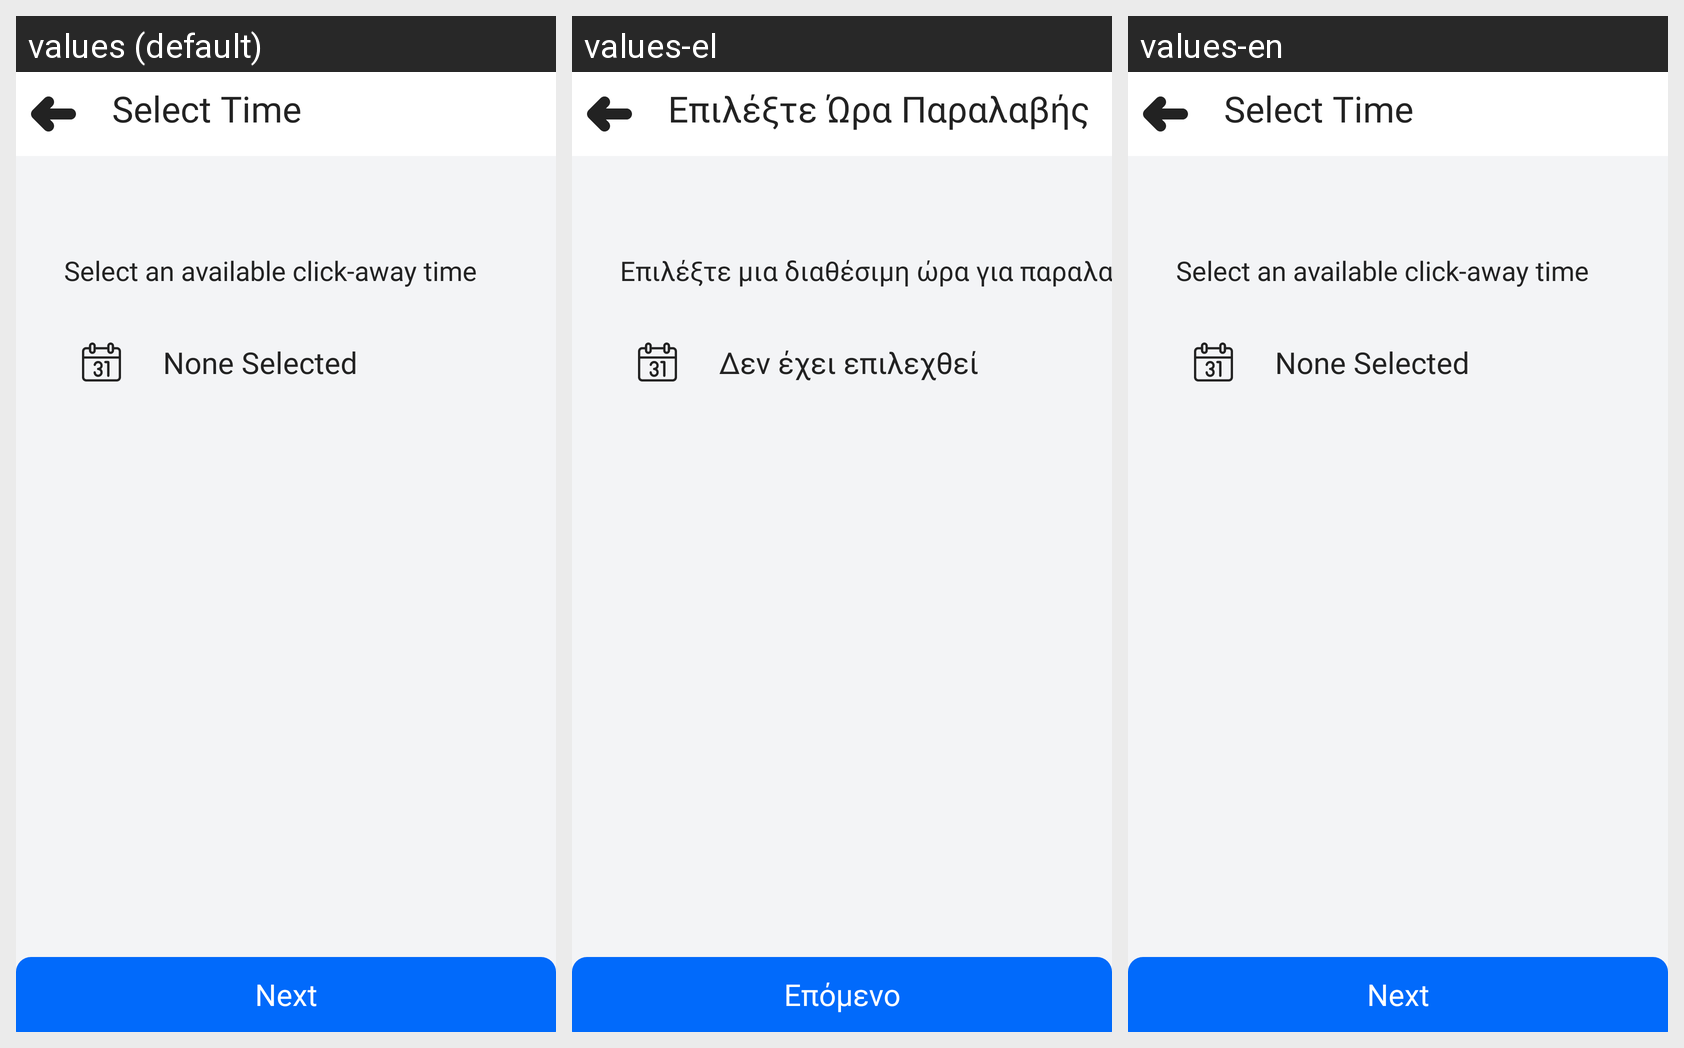

Here is an Android app screen in its default locale and in the app's own translations. Write out the translated-string differences for the strings that appear on this screen.
Android screen res/layout/activity_select_time.xml rendered under 3 locales, left to right: values (default), values-el, values-en. Device: Nexus 5 (rendered at 1080×1920; each locale shown at half size, 540×960, under a caption strip naming it); theme BaseTheme.
Strings drawn on this screen, with the default value and each locale's value (text and hints the layout hard-codes, and strings that could not be matched under every locale, appear in the picture but are not listed):

page_select_time_header
  values: Select Time
  values-el: Επιλέξτε Ώρα Παραλαβής
  values-en: Select Time  [not translated; the default value is used]

page_select_time_header2
  values: Select an available click-away time
  values-el: Επιλέξτε μια διαθέσιμη ώρα για παραλαβή
  values-en: Select an available click-away time  [not translated; the default value is used]

general_none_selected
  values: None Selected
  values-el: Δεν έχει επιλεχθεί
  values-en: None Selected  [not translated; the default value is used]

general_next_step
  values: Next
  values-el: Επόμενο
  values-en: Next  [not translated; the default value is used]
